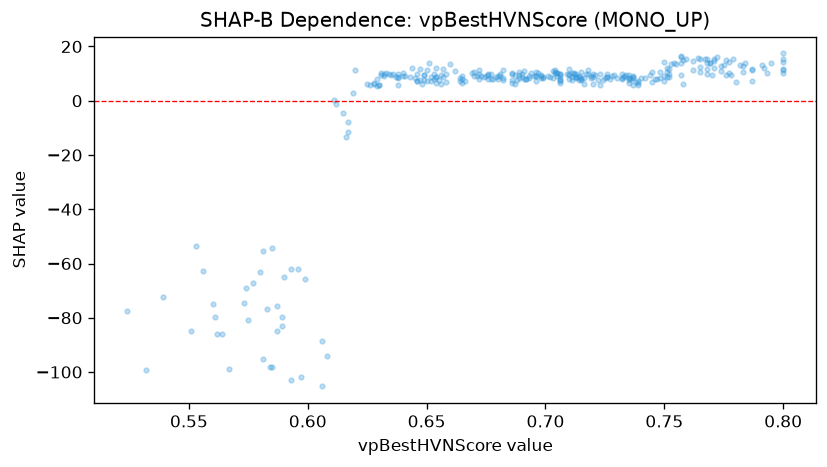

The data file committed next to this chart (first rows):
feature_value, shap_value
0.645, 8.378
0.787, 11.76
0.711, 8.691
0.729, 9.668
0.658, 9.789
0.59, -64.9
0.691, 7.969
0.726, 9.698
0.718, 9.946
0.8, 11.65
0.587, -85.01
0.765, 15.27
0.732, 8.503
0.676, 9.887
0.646, 9.861
0.649, 7.768
0.715, 7.632
0.612, -1.147
0.78, 7.039
0.649, 9.416
0.665, 6.614
0.657, 8.847
0.728, 8.987
0.744, 9.524
0.584, -98.12
0.665, 8.088
0.638, 9.881
0.553, -53.66
0.71, 9.848
0.757, 16.28
0.759, 15.5
0.688, 7.793
0.703, 8.332
0.696, 7.414
0.754, 14
0.711, 10.32
0.68, 8.056
0.616, -13.48
0.648, 6.078
0.567, -99.07
0.751, 12.2
0.625, 6.332
0.656, 6.176
0.706, 7.745
0.8, 15.38
0.767, 15.4
0.771, 11.9
0.664, 7.251
0.719, 8.947
0.654, 8.58
0.615, -4.399
0.71, 11.68
0.776, 15.02
0.638, 5.971
0.651, 14
0.777, 14.4
0.672, 7.987
0.589, -83
0.63, 5.8
0.631, 9.602
... 253 more rows
